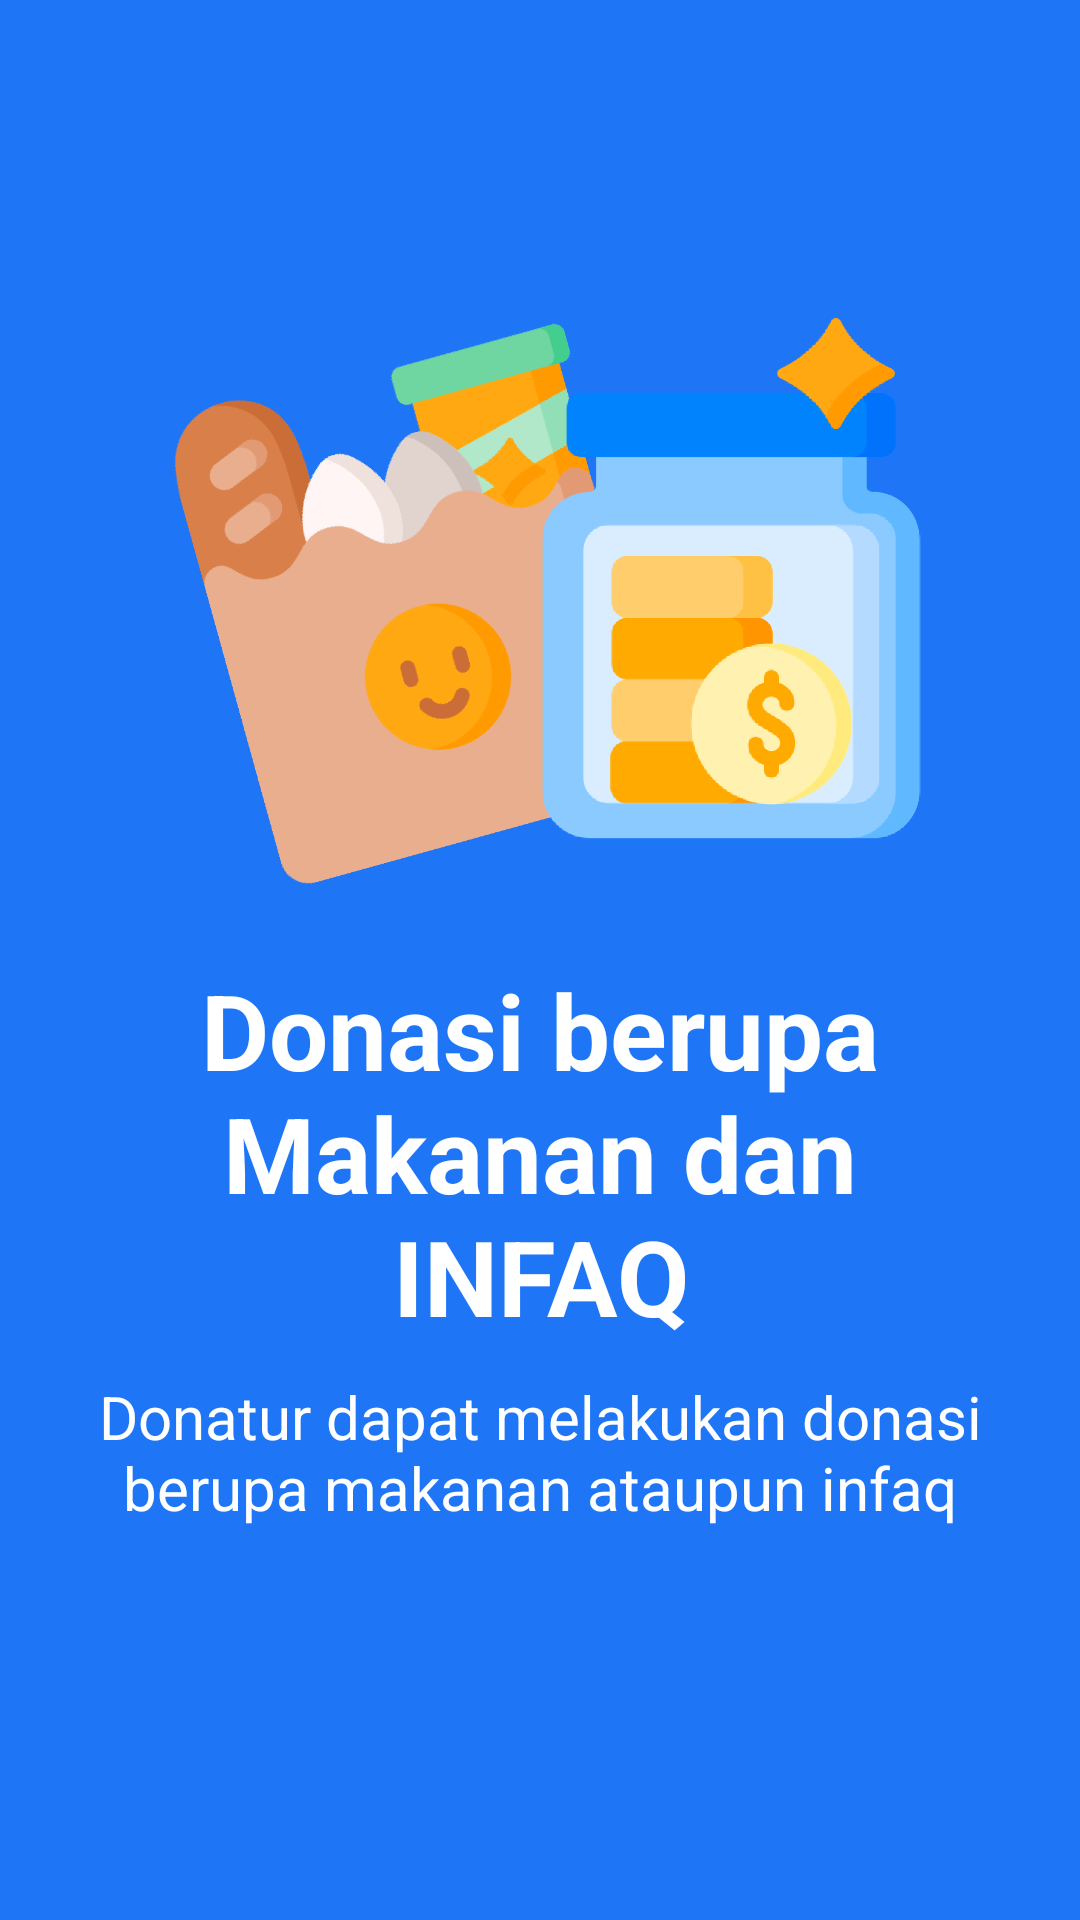

Write the Android layout XML for this screen, with the resource values it uses.
<!-- AndroidManifest.xml: application theme AppTheme -->
<!-- res/layout/slide_3.xml -->
<?xml version="1.0" encoding="utf-8"?>
<LinearLayout xmlns:android="http://schemas.android.com/apk/res/android"
    android:orientation="vertical" android:layout_width="match_parent"
    android:layout_height="match_parent"
    android:background="@color/colorPrimaryDark">

    <ImageView
        android:id="@+id/img_slide1"
        android:layout_width="match_parent"
        android:layout_marginTop="100dp"
        android:layout_height="200dp"
        android:src="@drawable/donasi"/>

    <LinearLayout
        android:layout_width="wrap_content"
        android:layout_height="wrap_content"
        android:layout_gravity="center_horizontal"
        android:layout_centerHorizontal="true"
        android:gravity="center"
        android:orientation="vertical">

        <TextView
            android:layout_width="wrap_content"
            android:layout_height="wrap_content"
            android:text="Donasi berupa Makanan dan INFAQ"
            android:textAlignment="center"
            android:maxWidth="300dp"
            android:layout_marginTop="20dp"
            android:textSize="35sp"
            android:autoSizeTextType="uniform"
            android:textColor="@color/white"
            android:textStyle="bold" />

        <TextView
            android:layout_width="wrap_content"
            android:layout_height="wrap_content"
            android:text="Donatur dapat melakukan donasi berupa makanan ataupun infaq"
            android:textAlignment="center"
            android:textColor="@color/white"
            android:layout_margin="10dp"
            android:textSize="20sp" />
    </LinearLayout>


</LinearLayout>
<!-- resources referenced by this layout -->
<resources>
  <color name="colorPrimaryDark">#1E76F7</color>
  <color name="white">#FFFFFF</color>
  <!-- drawable donasi: png bitmap (drawable, 75354 bytes) -->
  <style name="AppTheme" parent="Theme.AppCompat.Light.NoActionBar">
          
          <item name="colorPrimary">@color/colorPrimary</item>
          <item name="colorPrimaryDark">@color/colorPrimaryDark</item>
          <item name="colorAccent">@color/colorAccent</item>
      </style>
  <color name="colorPrimary">#008577</color>
  <color name="colorAccent">#D81B60</color>
</resources>
